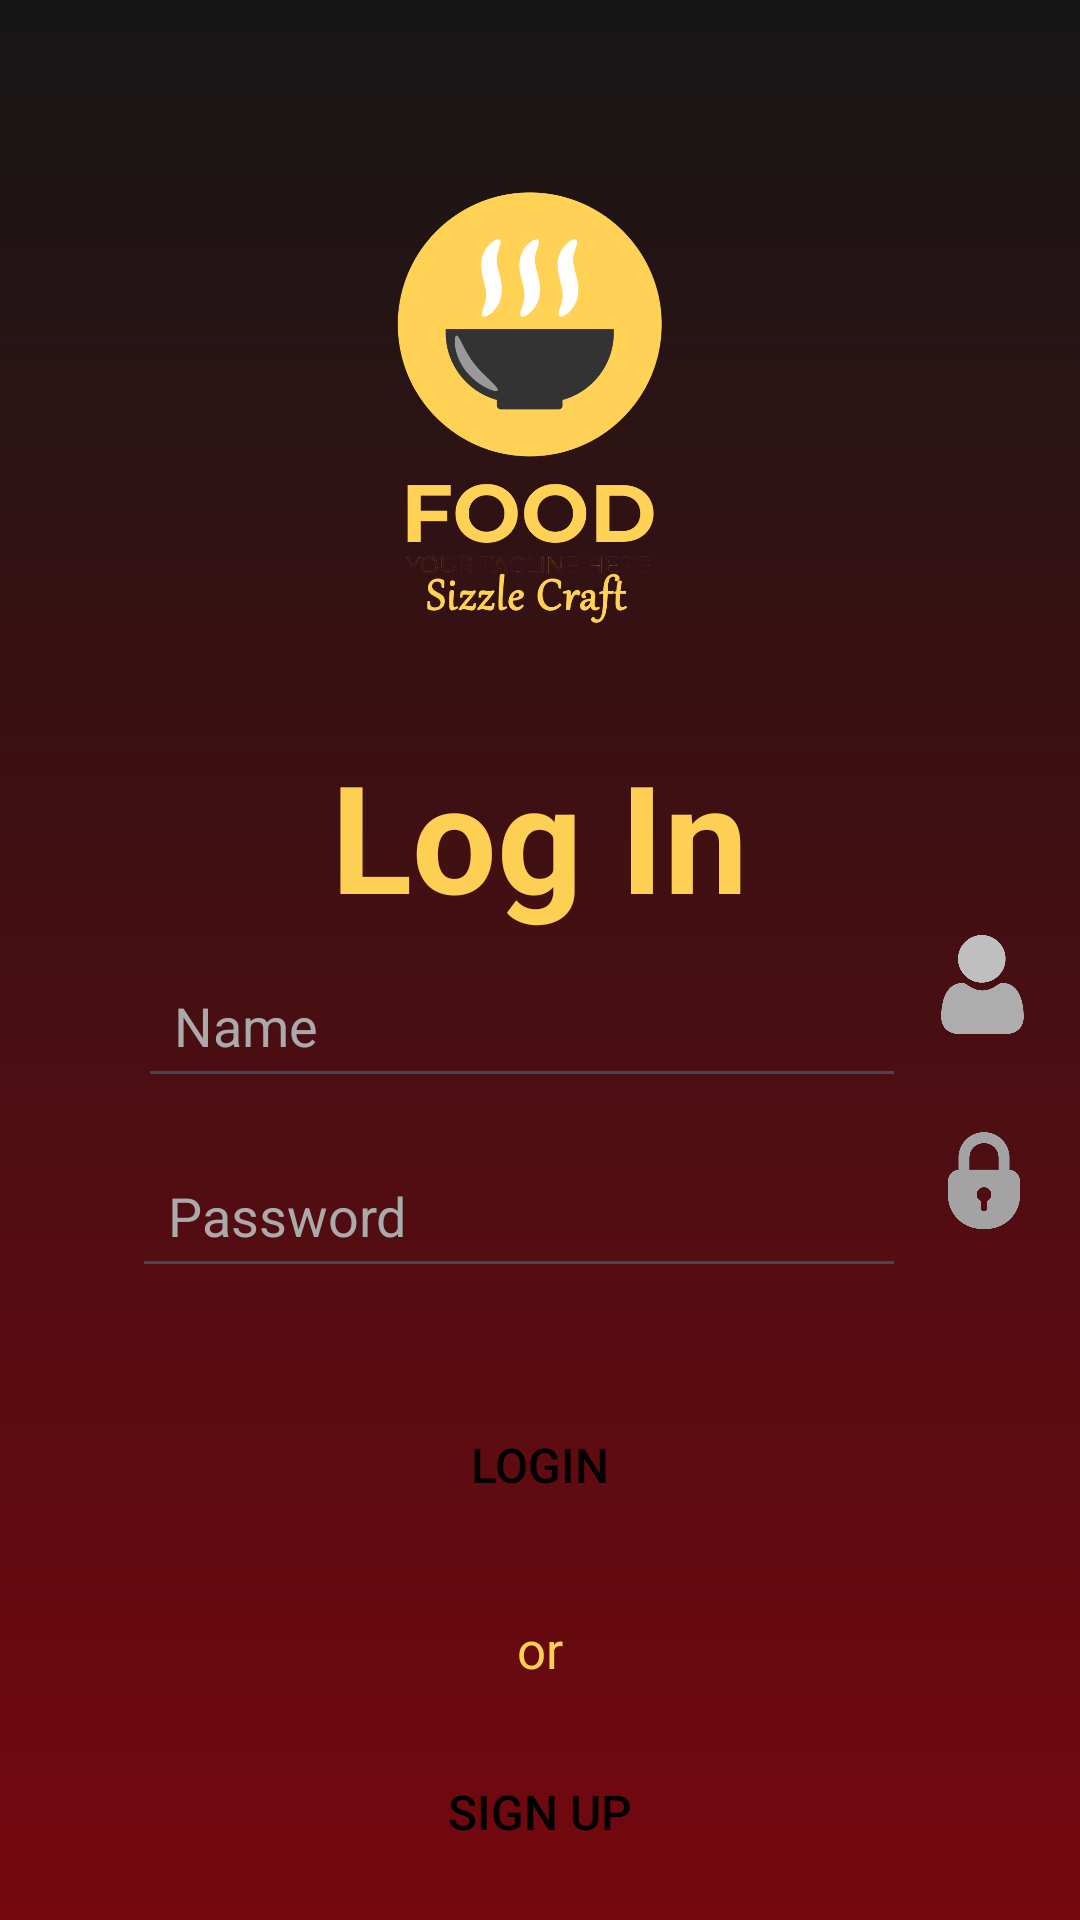

Android layout source for this screen:
<!-- AndroidManifest.xml: application theme Theme.SizzelCraft -->
<!-- res/layout/activity_signin.xml -->
<?xml version="1.0" encoding="utf-8"?>
<LinearLayout xmlns:android="http://schemas.android.com/apk/res/android"
    xmlns:tools="http://schemas.android.com/tools"
    android:id="@+id/main"
    android:layout_width="match_parent"
    android:layout_height="match_parent"
    android:background="@drawable/gradient"
    android:orientation="vertical"
    tools:context=".signin">

    <ImageView
        android:id="@+id/backbtn1"
        android:layout_width="241dp"
        android:layout_height="195dp"
        android:layout_gravity="center"
        android:layout_marginTop="30dp"
        android:contentDescription="@string/food_image_description"
        android:src="@drawable/food" />

    <TextView
        android:id="@+id/text1"
        android:layout_width="wrap_content"
        android:layout_height="wrap_content"
        android:layout_gravity="center"
        android:layout_marginTop="20dp"
        android:text="@string/log_in"
        android:textColor="#FDCF53"
        android:textSize="50sp"
        android:textStyle="bold" />

    <RelativeLayout
        android:layout_width="match_parent"
        android:layout_height="wrap_content"
        android:layout_gravity="center">

        <EditText
            android:id="@+id/loginname"
            android:layout_width="256dp"
            android:layout_height="wrap_content"
            android:layout_marginEnd="7dp"
            android:layout_toStartOf="@+id/icon"
            android:layout_marginTop="6dp"
            android:hint="Name"
            android:padding="12dp"
            android:textColor="@android:color/white"
            android:textColorHint="@android:color/darker_gray" />

        <ImageView
            android:id="@+id/icon"
            android:layout_width="37dp"
            android:layout_height="33dp"
            android:layout_alignParentEnd="true"
            android:layout_marginEnd="14dp"
            android:src="@drawable/user"
            android:contentDescription="@string/user_icon_description" />
    </RelativeLayout>

    <RelativeLayout
        android:layout_width="match_parent"
        android:layout_height="wrap_content"
        android:layout_gravity="center">

        <EditText
            android:id="@+id/logoinpasswrd"
            android:layout_width="258dp"
            android:layout_height="wrap_content"
            android:layout_gravity="center"
            android:layout_marginTop="15dp"
            android:layout_marginEnd="9dp"
            android:layout_toStartOf="@+id/icon1"
            android:hint="@string/password_hint"
            android:inputType="textPassword"
            android:padding="12dp"
            android:textColor="@android:color/white"
            android:textColorHint="@android:color/darker_gray" />

        <ImageView
            android:id="@+id/icon1"
            android:layout_width="34dp"
            android:layout_height="55dp"
            android:layout_alignParentEnd="true"
            android:layout_marginEnd="15dp"
            android:src="@drawable/lock"
            android:contentDescription="@string/lock_icon_description" />
    </RelativeLayout>

    <Button
        android:id="@+id/loginbtn2"
        android:layout_width="wrap_content"
        android:layout_height="wrap_content"
        android:layout_gravity="center"
        android:layout_marginTop="35dp"
        android:padding="0dp"
        android:text="@string/login"
        android:background="@drawable/custombtn"
        android:textColor="@color/black"
        android:textSize="16sp" />

    <TextView
        android:id="@+id/text3"
        android:layout_width="wrap_content"
        android:layout_height="wrap_content"
        android:layout_gravity="center"
        android:layout_marginTop="26dp"
        android:text="@string/or"
        android:textColor="@color/yellow"
        android:textSize="17sp" />

    <Button
        android:id="@+id/signuobtn1"
        android:layout_width="wrap_content"
        android:layout_height="wrap_content"
        android:layout_gravity="center"
        android:layout_marginTop="19dp"
        android:padding="0dp"
        android:text="@string/sign_up"
        android:background="@drawable/custombtn"
        android:textColor="@color/black"
        android:textSize="16sp" />
</LinearLayout>
<!-- resources referenced by this layout -->
<resources>
  <color name="black">#FF000000</color>
  <color name="yellow">#FDD054</color>
  <!-- drawable food: png bitmap (drawable, 63706 bytes) -->
  <!-- drawable gradient (drawable) -->
  <?xml version="1.0" encoding="utf-8"?>
  <shape xmlns:android="http://schemas.android.com/apk/res/android">
  <gradient
      android:type="linear"
      android:angle="90"
      android:startColor="#75080F"
      android:endColor="#161616"/>
  
  
  </shape>
  <!-- drawable lock: png bitmap (drawable, 19742 bytes) -->
  <!-- drawable user: png bitmap (drawable, 20093 bytes) -->
  <string name="food_image_description">Food Image</string>
  <string name="lock_icon_description">Lock Icon</string>
  <string name="log_in">Log In</string>
  <string name="login">Login</string>
  <string name="or">or</string>
  <string name="password_hint">Password</string>
  <string name="sign_up">Sign Up</string>
  <string name="user_icon_description">User Icon</string>
  <style name="Theme.SizzelCraft" parent="Base.Theme.SizzelCraft" />
  <style name="Base.Theme.SizzelCraft" parent="Theme.Material3.DayNight.NoActionBar">
          
          <item name="colorPrimary">@color/yellow</item>
      </style>
</resources>
